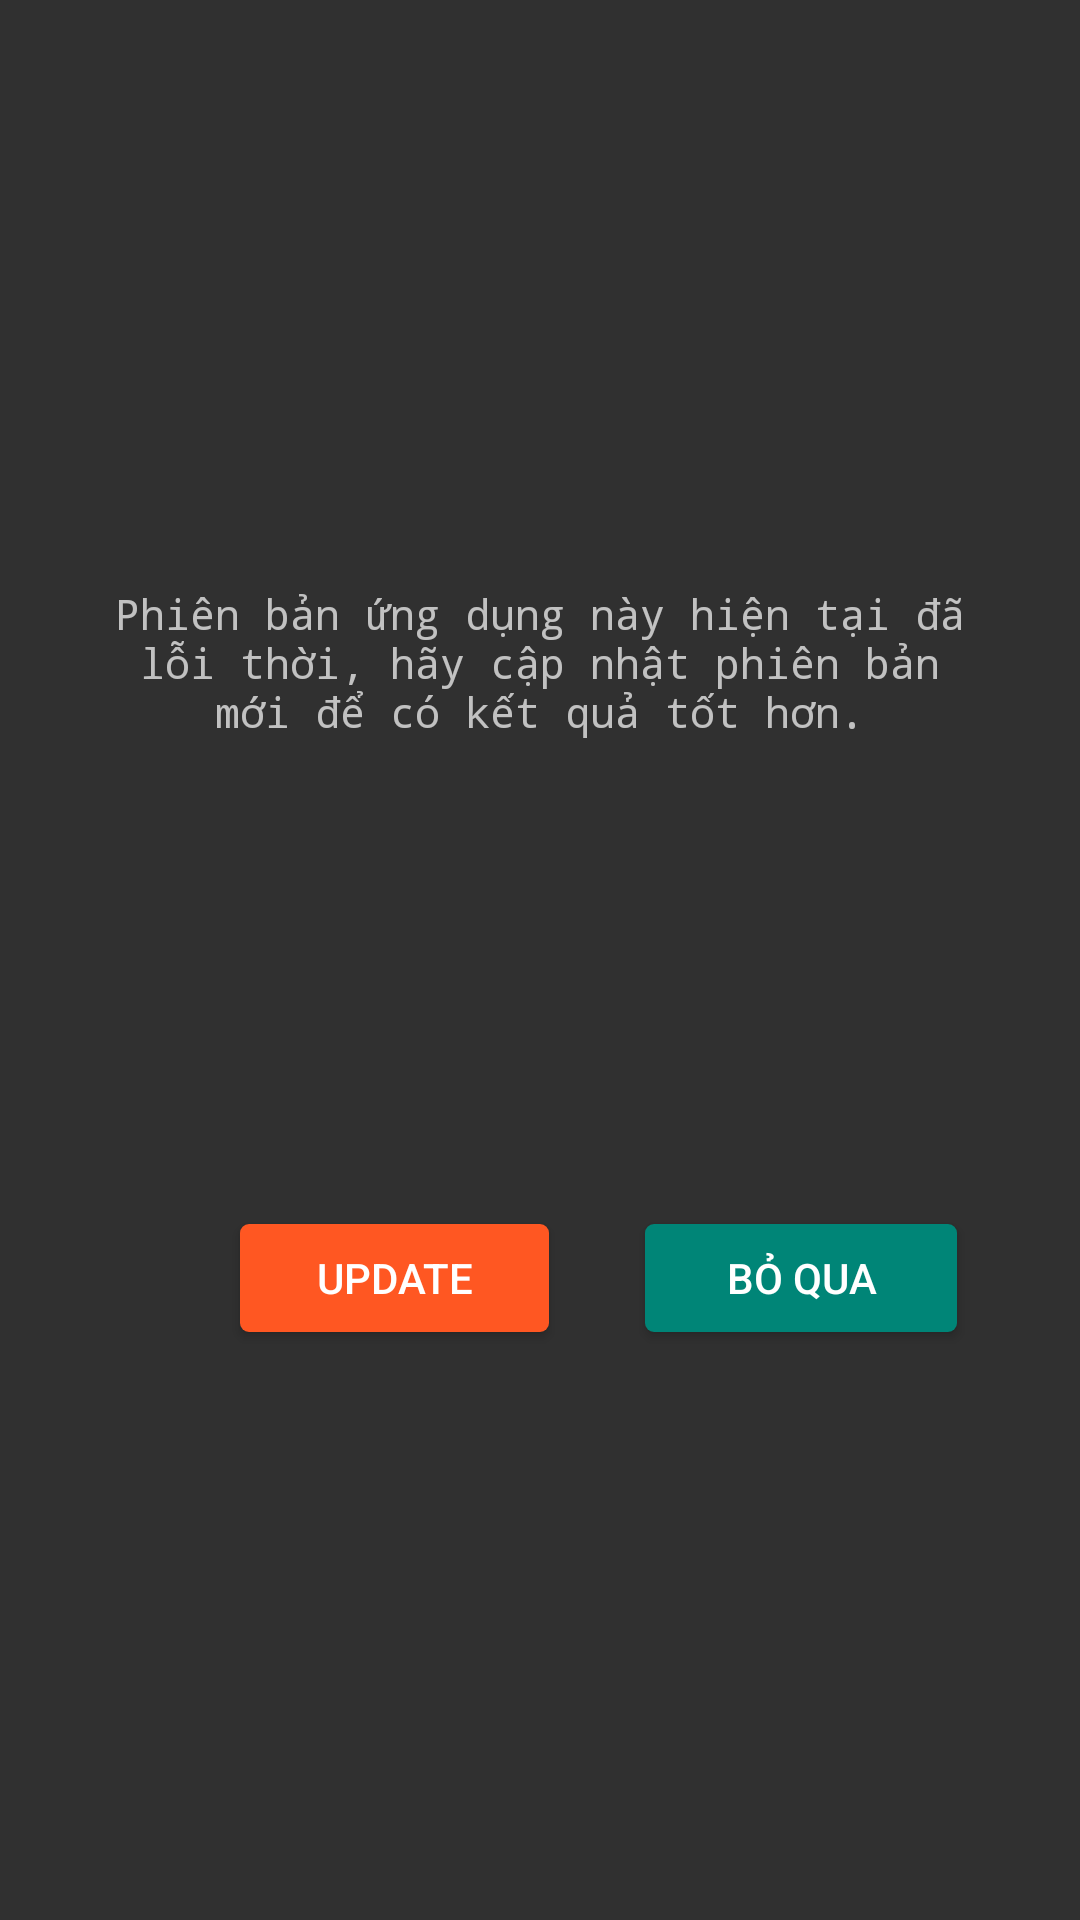

Reconstruct the res/layout file that produces this screen, plus the resources it refers to.
<!-- AndroidManifest.xml: application theme Theme.AppCompat.NoActionBar -->
<!-- res/layout/activity_update.xml -->
<?xml version="1.0" encoding="utf-8"?>
<androidx.constraintlayout.widget.ConstraintLayout xmlns:android="http://schemas.android.com/apk/res/android"
    xmlns:app="http://schemas.android.com/apk/res-auto"
    xmlns:tools="http://schemas.android.com/tools"
    android:layout_width="match_parent"
    android:layout_height="match_parent"
    tools:context=".UpdateActivity">

    <ImageView
        android:id="@+id/imageView"
        android:layout_width="210dp"
        android:layout_height="115dp"
        android:layout_marginStart="8dp"
        android:layout_marginLeft="8dp"
        android:layout_marginTop="32dp"
        android:layout_marginEnd="8dp"
        android:layout_marginRight="8dp"
        android:src="@drawable/updatea"
        app:layout_constraintEnd_toEndOf="parent"
        app:layout_constraintStart_toStartOf="parent"
        app:layout_constraintTop_toTopOf="parent" />

    <TextView
        android:id="@+id/textView"
        android:layout_width="289dp"
        android:layout_height="65dp"
        android:layout_marginStart="8dp"
        android:layout_marginLeft="8dp"
        android:layout_marginTop="48dp"
        android:layout_marginEnd="8dp"
        android:layout_marginRight="8dp"

        android:text="@string/thong_bao_update"
        android:textAlignment="center"
        app:fontFamily="monospace"
        app:layout_constraintEnd_toEndOf="parent"
        app:layout_constraintStart_toStartOf="parent"
        app:layout_constraintTop_toBottomOf="@+id/imageView" />

    <Button
        android:id="@+id/buttonUpdate"
        android:layout_width="103dp"
        android:layout_height="36dp"
        android:layout_marginStart="80dp"
        android:layout_marginLeft="80dp"
        android:layout_marginTop="148dp"
        android:layout_marginBottom="8dp"
        android:background="@drawable/button_not_submit_bg"
        android:text="Update"
        app:layout_constraintBottom_toBottomOf="parent"
        app:layout_constraintStart_toStartOf="parent"
        app:layout_constraintTop_toBottomOf="@+id/textView"
        app:layout_constraintVertical_bias="0.0" />

    <Button
        android:id="@+id/buttonSkip"
        android:layout_width="104dp"
        android:layout_height="36dp"
        android:layout_marginStart="32dp"
        android:layout_marginLeft="32dp"
        android:layout_marginTop="148dp"
        android:layout_marginEnd="8dp"
        android:layout_marginRight="8dp"
        android:layout_marginBottom="8dp"
        android:background="@drawable/button_submit_bg"
        android:text="Bỏ qua"
        app:layout_constraintBottom_toBottomOf="parent"
        app:layout_constraintEnd_toEndOf="parent"
        app:layout_constraintHorizontal_bias="0.0"
        app:layout_constraintStart_toEndOf="@+id/buttonUpdate"
        app:layout_constraintTop_toBottomOf="@+id/textView"
        app:layout_constraintVertical_bias="0.0" />
</androidx.constraintlayout.widget.ConstraintLayout>
<!-- resources referenced by this layout -->
<resources>
  <!-- drawable button_not_submit_bg (drawable) -->
  <?xml version="1.0" encoding="utf-8"?>
  <selector xmlns:android="http://schemas.android.com/apk/res/android">
      <item android:state_pressed="true">
          <shape android:shape="rectangle">
              <solid android:color="@color/colorGuideX"/>
              <corners android:radius="3dp"/>
          </shape>
      </item>
      <item android:state_pressed="false">
          <shape android:shape="rectangle">
              <solid android:color="@color/colorGuide"/>
              <corners android:radius="3dp"/>
          </shape>
      </item>
  </selector>
  <!-- drawable button_submit_bg (drawable) -->
  <?xml version="1.0" encoding="utf-8"?>
  <selector xmlns:android="http://schemas.android.com/apk/res/android">
  <item android:state_pressed="true">
      <shape android:shape="rectangle">
          <solid android:color="@color/colorPrimaryDark"/>
          <corners android:radius="3dp"/>
      </shape>
  </item>
      <item android:state_pressed="false">
          <shape android:shape="rectangle">
              <solid android:color="@color/colorPrimary"/>
              <corners android:radius="3dp"/>
          </shape>
      </item>
  </selector>
  <string name="thong_bao_update">Phiên bản ứng dụng này hiện tại đã lỗi thời, hãy cập nhật phiên bản mới để có kết quả tốt hơn.</string>
  <color name="colorGuideX">#E64a19</color>
  <color name="colorGuide">#fF5722</color>
  <color name="colorPrimaryDark">#00574B</color>
  <color name="colorPrimary">#008577</color>
</resources>
